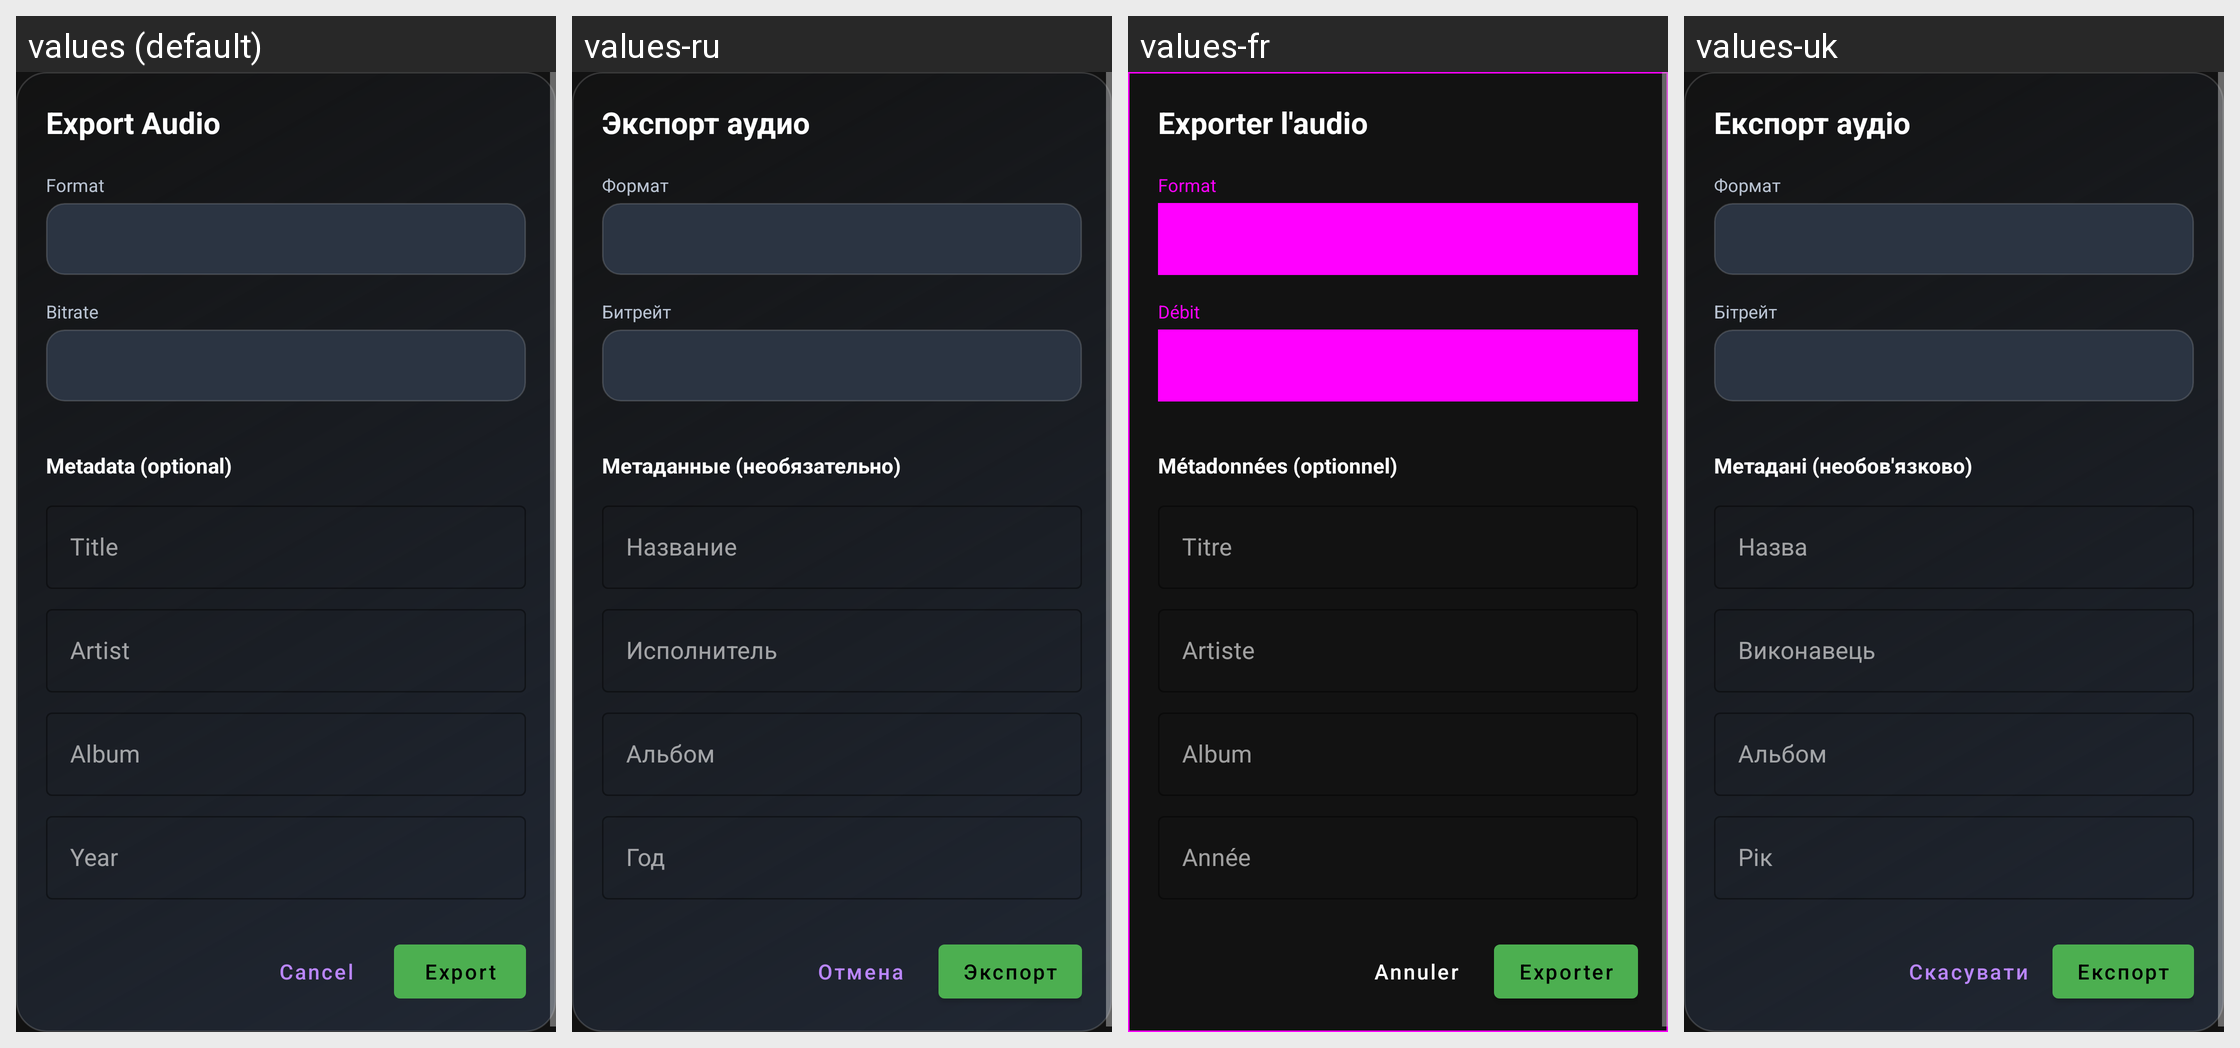

Strings drawn on this Android screen and how each of the app's shown locales translates them:
Android screen res/layout/dialog_export_audio.xml rendered under 4 locales, left to right: values (default), values-ru, values-fr, values-uk. Device: Nexus 5 (rendered at 1080×1920; each locale shown at half size, 540×960, under a caption strip naming it); theme Theme.A2U.
Other locales in the repository, not shown: values-de, values-el, values-es, values-in, values-it, values-nl, values-pl, values-pt, values-ro, values-tr.
Strings drawn on this screen, with the default value and each locale's value (text and hints the layout hard-codes, and strings that could not be matched under every locale, appear in the picture but are not listed):

audio_editor_export_title
  values: Export Audio
  values-ru: Экспорт аудио
  values-fr: Exporter l'audio
  values-uk: Експорт аудіо

audio_editor_format
  values: Format
  values-ru: Формат
  values-fr: Format
  values-uk: Формат

audio_editor_bitrate
  values: Bitrate
  values-ru: Битрейт
  values-fr: Débit
  values-uk: Бітрейт

audio_editor_metadata
  values: Metadata (optional)
  values-ru: Метаданные (необязательно)
  values-fr: Métadonnées (optionnel)
  values-uk: Метадані (необов'язково)

audio_editor_metadata_title
  values: Title
  values-ru: Название
  values-fr: Titre
  values-uk: Назва

audio_editor_metadata_artist
  values: Artist
  values-ru: Исполнитель
  values-fr: Artiste
  values-uk: Виконавець

audio_editor_metadata_album
  values: Album
  values-ru: Альбом
  values-fr: Album
  values-uk: Альбом

audio_editor_metadata_year
  values: Year
  values-ru: Год
  values-fr: Année
  values-uk: Рік

common_cancel
  values: Cancel
  values-ru: Отмена
  values-fr: Annuler
  values-uk: Скасувати

audio_editor_export
  values: Export
  values-ru: Экспорт
  values-fr: Exporter
  values-uk: Експорт
